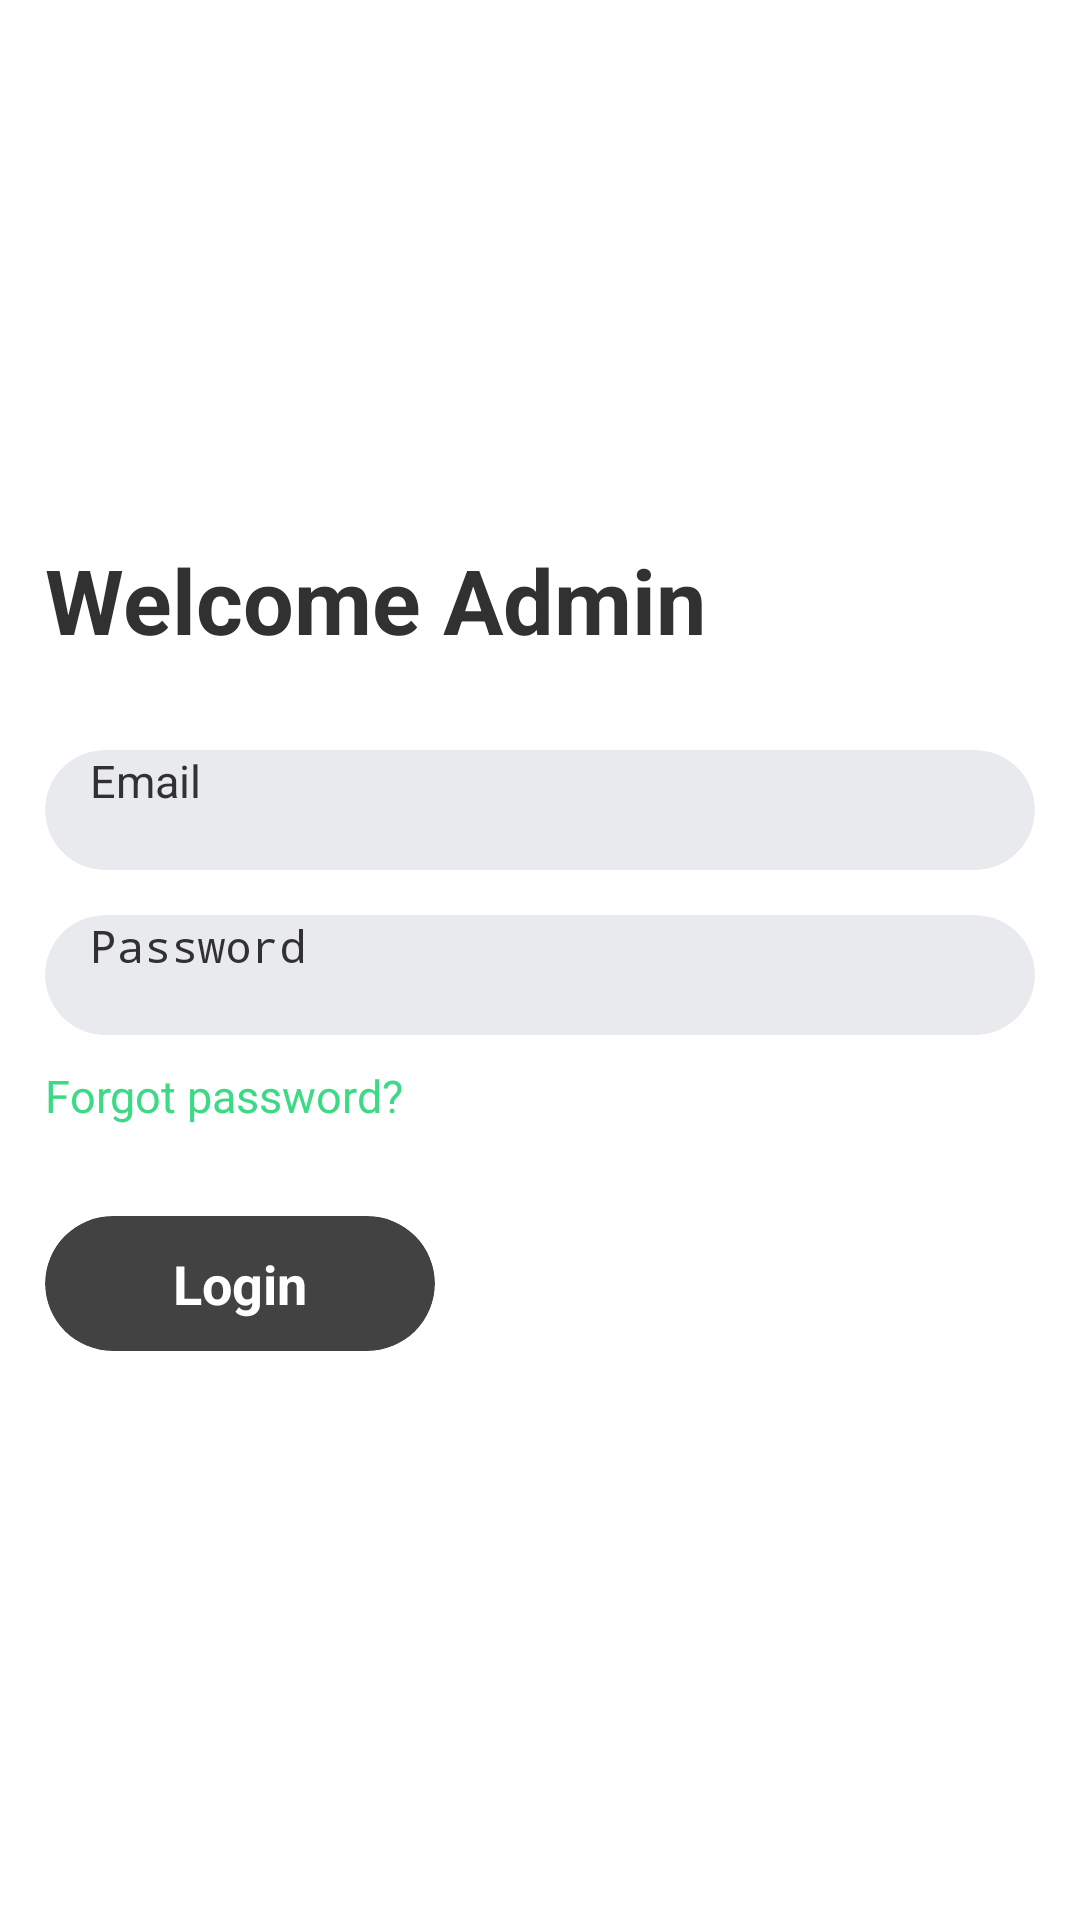

Reconstruct the res/layout file that produces this screen, plus the resources it refers to.
<!-- AndroidManifest.xml: application theme Theme.AdminApplication -->
<!-- res/layout/final_login.xml -->
<?xml version="1.0" encoding="utf-8"?>
<androidx.core.widget.NestedScrollView xmlns:android="http://schemas.android.com/apk/res/android"
    xmlns:app="http://schemas.android.com/apk/res-auto"
    xmlns:tools="http://schemas.android.com/tools"
    android:layout_width="match_parent"
    android:layout_height="match_parent"
    android:background="@color/colorWhite"
    android:fillViewport="true"
    tools:context=".LoginActivity">

    <RelativeLayout
        android:layout_width="match_parent"
        android:layout_height="match_parent">

        <RelativeLayout
            android:layout_width="match_parent"
            android:layout_height="wrap_content"
            android:layout_centerVertical="true">

            <TextView
                android:id="@+id/nice_to_see_you_text_view"
                android:layout_width="wrap_content"
                android:layout_height="wrap_content"
                android:layout_marginStart="15dp"
                android:ellipsize="end"
                android:maxLines="2"
                android:text="Welcome Admin"
                android:textColor="@color/colorTitle"
                android:textSize="30dp"
                android:textStyle="bold" />

            <RelativeLayout
                android:id="@+id/login_input_parent"
                android:layout_width="match_parent"
                android:layout_height="wrap_content"
                android:layout_below="@+id/nice_to_see_you_text_view"
                android:layout_marginTop="30dp">

                <androidx.cardview.widget.CardView
                    android:id="@+id/email_input_parent"
                    android:layout_width="match_parent"
                    android:layout_height="40dp"
                    android:layout_marginLeft="15dp"
                    android:layout_marginRight="15dp"
                    app:cardBackgroundColor="@color/colorCardViewBackground"
                    app:cardCornerRadius="20dp"
                    app:cardElevation="0dp">

                    <RelativeLayout
                        android:layout_width="match_parent"
                        android:layout_height="match_parent">

                        <EditText
                            android:id="@+id/email"
                            android:layout_width="match_parent"
                            android:layout_height="match_parent"
                            android:layout_centerVertical="true"
                            android:layout_marginLeft="15dp"
                            android:layout_marginRight="15dp"
                            android:background="@null"
                            android:hint="@string/email_hint"
                            android:imeOptions="actionNext"
                            android:inputType="text"
                            android:maxLines="1"
                            android:textColor="@color/colorTitle"
                            android:textSize="15dp"
                            tools:ignore="TextFields" />

                    </RelativeLayout>

                </androidx.cardview.widget.CardView>

                <androidx.cardview.widget.CardView
                    android:id="@+id/password_input_parent"
                    android:layout_width="match_parent"
                    android:layout_height="40dp"
                    android:layout_below="@+id/email_input_parent"
                    android:layout_marginLeft="15dp"
                    android:layout_marginTop="15dp"
                    android:layout_marginRight="15dp"
                    app:cardBackgroundColor="@color/colorCardViewBackground"
                    app:cardCornerRadius="20dp"
                    app:cardElevation="0dp">

                    <RelativeLayout
                        android:layout_width="match_parent"
                        android:layout_height="match_parent">

                        <EditText
                            android:id="@+id/password_"
                            android:layout_width="match_parent"
                            android:layout_height="match_parent"
                            android:layout_centerVertical="true"
                            android:layout_marginLeft="15dp"
                            android:layout_marginRight="15dp"
                            android:background="@null"
                            android:hint="@string/password_hint"
                            android:imeOptions="actionDone"
                            android:inputType="textPassword"
                            android:maxLines="1"
                            android:textColor="@color/colorTitle"
                            android:textSize="15dp"
                            tools:ignore="TextFields" />

                    </RelativeLayout>

                </androidx.cardview.widget.CardView>

                <TextView
                    android:id="@+id/forgot_password_text_view"
                    android:layout_width="wrap_content"
                    android:layout_height="wrap_content"
                    android:layout_below="@+id/password_input_parent"
                    android:layout_marginStart="15dp"
                    android:layout_marginTop="10dp"
                    android:ellipsize="end"
                    android:lines="1"
                    android:text="@string/forgot_password"
                    android:textColor="@color/colorAccent"
                    android:textSize="15dp" />

            </RelativeLayout>

            <androidx.cardview.widget.CardView
                android:id="@+id/login_button_card_view"
                android:layout_width="130dp"
                android:layout_height="45dp"
                android:layout_below="@+id/login_input_parent"
                android:layout_marginStart="15dp"
                android:layout_marginTop="30dp"
                android:layout_marginBottom="10dp"
                app:cardBackgroundColor="@color/cardview_dark_background"
                app:cardCornerRadius="22.5dp"
                app:cardElevation="0dp">

                <RelativeLayout
                    android:id="@+id/login_button"
                    android:layout_width="match_parent"
                    android:layout_height="match_parent"
                    android:clickable="false"
                    android:focusable="false">

                    <TextView
                        android:layout_width="wrap_content"
                        android:layout_height="wrap_content"
                        android:layout_centerHorizontal="true"
                        android:layout_centerVertical="true"
                        android:layout_marginLeft="5dp"
                        android:layout_marginRight="5dp"
                        android:ellipsize="end"
                        android:lines="1"
                        android:text="@string/login"
                        android:textColor="@color/colorWhite"
                        android:textSize="18dp"
                        android:textStyle="bold" />

                </RelativeLayout>

            </androidx.cardview.widget.CardView>

        </RelativeLayout>

    </RelativeLayout>

</androidx.core.widget.NestedScrollView>
<!-- resources referenced by this layout -->
<resources>
  <color name="colorAccent">#3CDA85</color>
  <color name="colorCardViewBackground">#E9EAED</color>
  <color name="colorTitle">#313131</color>
  <color name="colorWhite">#ffffff</color>
  <string name="email_hint">Email</string>
  <string name="forgot_password">Forgot password?</string>
  <string name="login">Login</string>
  <string name="password_hint">Password</string>
</resources>
